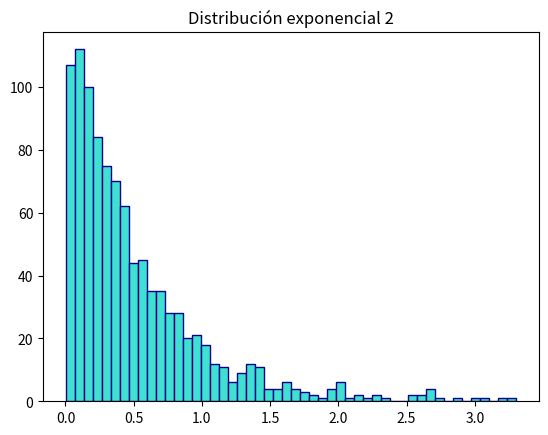
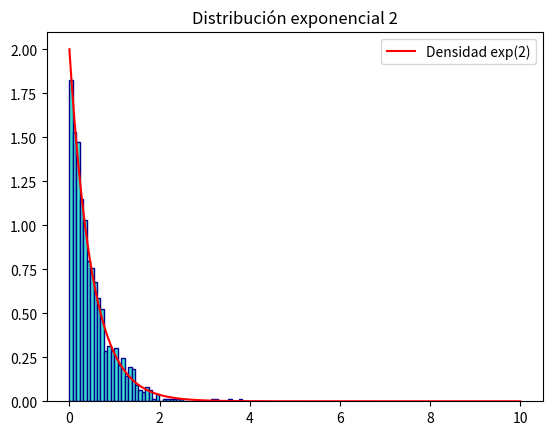
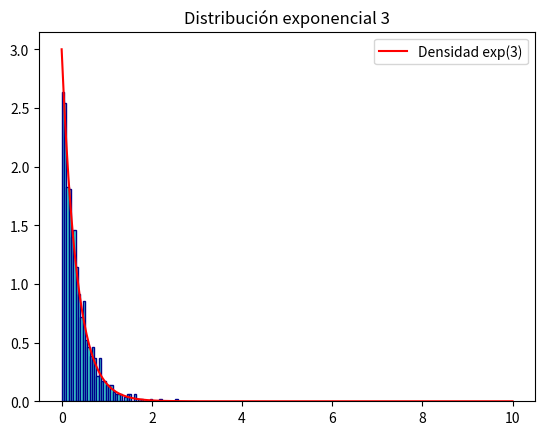
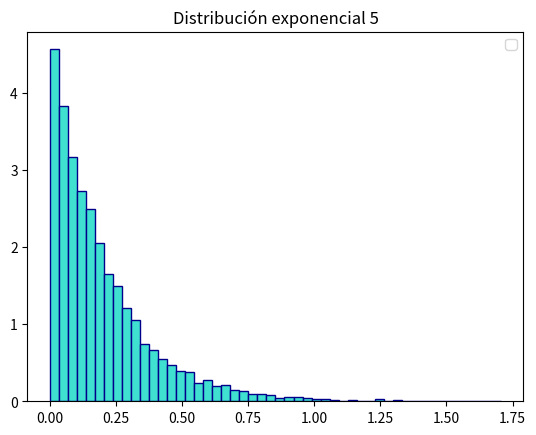
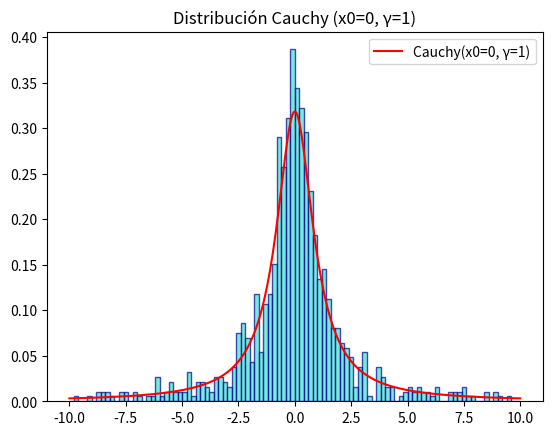
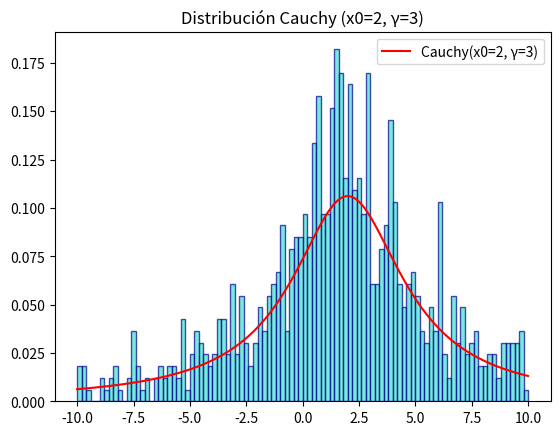
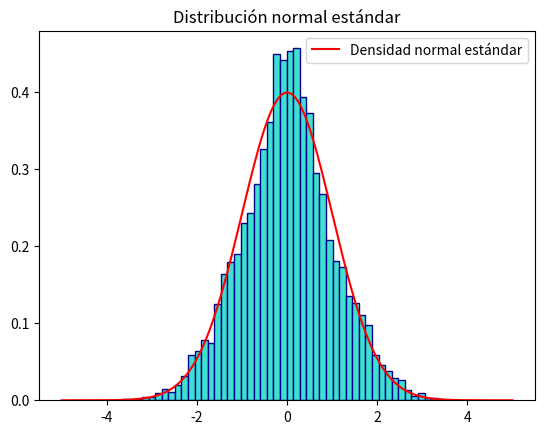
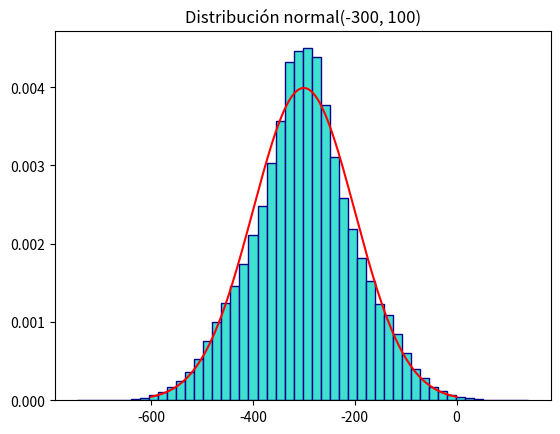
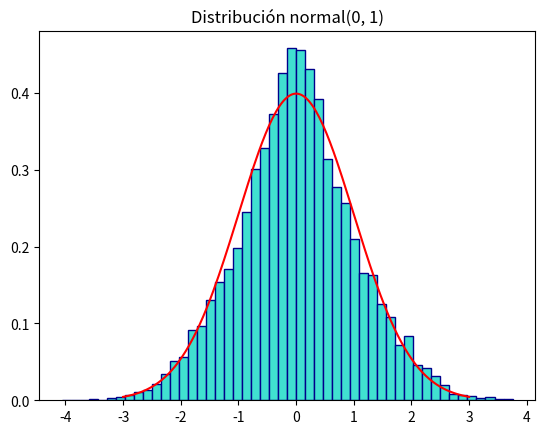
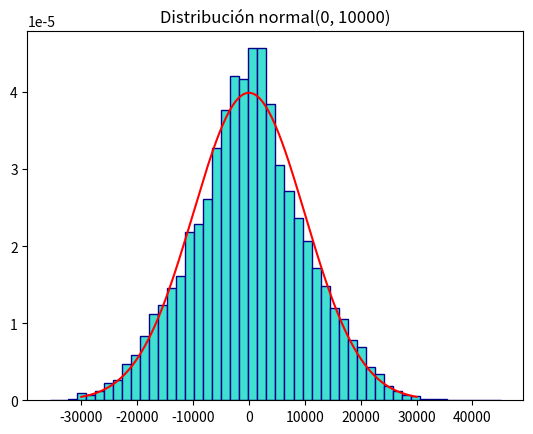
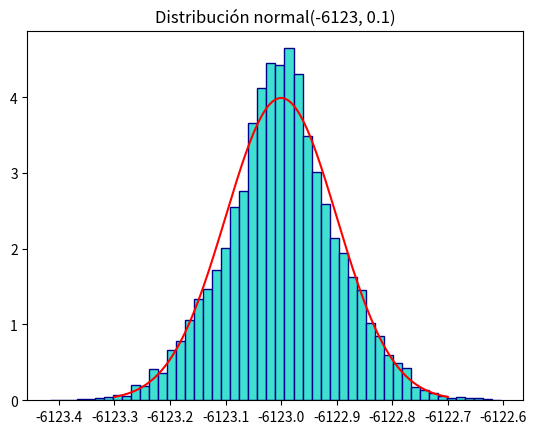

Reproduce these figures in Python, in order.
################################################################################
# El Problema de Monty Hall
# Autor: Elías González Nieto
# [redacted]
# Curso : Probabilidad I
################################################################################

################################################################################
# Librerías
import random
import numpy as np
import matplotlib.pyplot as plt
import math
################################################################################

################################################################################
# Método de la Función Inversa 

# Simular la exponencial
lam = 1
u = random.random() # Simulamos la uniforme
x = -(1/lam)*math.log(u) # Aplicamos la transformación
x

# Función para simular una v.a. exponencial
def simular_exp(lam):
  u = random.random()
  return -(1/lam)*math.log(u)

# Vemos el histograma de la muestra
lam = 2
N = 1000
xpoints = [simular_exp(2) for _ in range(N)]
plt.figure()
plt.hist(xpoints, bins = 50, edgecolor = 'darkblue', color = 'turquoise', align='mid')
plt.title(f'Distribución exponencial {lam}')
plt.show()

# Agregamos la densidad exponencial
lam = 2 # Parámetro
N = 1000 # Tamaño de muestra
xpoints = [simular_exp(2) for _ in range(N)] # Muestra
plt.figure()
plt.hist(xpoints, bins = 50, edgecolor = 'darkblue', color = 'turquoise', align='mid', density = True)
x = np.linspace(0, 10, 200) # Dominio de la densidad
y = lam * np.exp(-lam * x) # Densidad
plt.plot(x, y, color='red', label=f'Densidad exp({lam})') # Gráfico de la densidad
plt.title(f'Distribución exponencial {lam}')
plt.legend()
plt.show()

# Clase para simular la exponencial
class Exponencial:
  def __init__(self, lam):
    '''
    lam: Parámetro de la distribución
    '''
    self.lam = lam

  def graficar(self, N = 1000, dens = True):
    plt.figure()
    xpoints = [simular_exp(self.lam) for _ in range(N)]
    plt.hist(xpoints, bins = 50, edgecolor = 'darkblue', color = 'turquoise', align='mid', density = True)
    if dens:
      x = np.linspace(0, 10, 200)
      y = self.lam * np.exp(-self.lam * x)
      plt.plot(x, y, color='red', label=f'Densidad exp({self.lam})')
    plt.title(f'Distribución exponencial {self.lam}')
    plt.legend()
    plt.show()

# Ejemplos
exp1 = Exponencial(3)
exp1.graficar()

exp2 = Exponencial(5)
exp2.graficar(N = 10000, dens = False)

################################################################################
# Simular la Cauchy

# Función para simular Cauchy
def simular_cauchy(x0=0, gamma=1):
    u = random.random()
    return x0 + gamma * math.tan(math.pi * (u - 0.5))

# Clase para variable aleatoria Cauchy
class Cauchy:
    def __init__(self, x0=0, gamma=1):
        '''
        x0: parámetro de localización
        gamma: parámetro de escala (>0)
        '''
        self.x0 = x0
        self.gamma = gamma

    def graficar(self, N=1000, dens=True, rango=(-10,10)):
        plt.figure()
        xpoints = [simular_cauchy(self.x0, self.gamma) for _ in range(N)] # simulamos valores de Cauchy
        plt.hist(xpoints, bins=100, density=True, edgecolor='darkblue',
                 color='turquoise', align='mid', alpha=0.7, range=rango) # graficamos el histograma

        if dens: # si esto es verdadero grafica la densidad también
            x = np.linspace(rango[0], rango[1], 500)
            y = 1/(math.pi * self.gamma * (1 + ((x - self.x0)/self.gamma)**2))
            plt.plot(x, y, color='red', label=f'Cauchy(x0={self.x0}, γ={self.gamma})')

        plt.title(f'Distribución Cauchy (x0={self.x0}, γ={self.gamma})')
        plt.legend()
        plt.show()

# Ejemplos
cauchy1 = Cauchy(x0=0, gamma=1)
cauchy1.graficar()

cauchy2 = Cauchy(x0=2, gamma=3)
cauchy2.graficar()

################################################################################
# Método de Aceptación Rechazo

# Simular una normal

# Parámetros del método
u = random.random()
Y = np.random.exponential(1)
c = math.sqrt(2*math.e/math.pi)

# Método de aceptación rechazo
while u >= c*math.exp(-Y**2):
  u = random.random()
  Y = np.random.exponential(1)
X = Y
X # imprimimos el valor

def ar_normal():
  # Parámetros del método
  u = random.random()
  Y = np.random.exponential(1)
  c = math.sqrt(2*math.e/math.pi)
  # Método de aceptación rechazo
  while u > c*math.exp(-(Y-1)**2/2):
    u = random.random()
    Y = np.random.exponential(1)
  # Elección del signo
  ber = np.random.binomial(1, 0.5)
  if ber == 0:
    X = Y
  else:
    X = -Y
  return X

# Graficamos los resultados
N = 10000
muestra_normal = [ar_normal() for _ in range(N)]
x = np.linspace(-5, 5, 200)
y = 1/math.sqrt(2*math.pi)*np.exp(-x**2/2)
plt.figure()
plt.hist(muestra_normal, density= True, bins = 50, edgecolor = 'darkblue', color = 'turquoise', align='mid') # Histograma de la muestra
plt.plot(x, y, color='red', label='Densidad normal estándar') # Densidad normal
plt.title(f'Distribución normal estándar')
plt.legend()
plt.show()

# Ejemplos
sigma = 100
mu = -300
N = 100000

# Simulamos una normal estándar y la transformamos
estandar = np.array([ar_normal() for _ in range(N)])
normal = sigma*estandar + mu

# Graficamos
xn = np.linspace(mu-3*sigma, mu+3*sigma, 200)
yn = 1/math.sqrt(2*math.pi*sigma**2)*np.exp(-(xn-mu)**2/(2*sigma**2))
plt.figure()
plt.hist(normal, density= True, bins = 50, edgecolor = 'darkblue', color = 'turquoise', align='mid')
plt.plot(xn, yn, color='red', label=f'Densidad normal({mu}, {sigma})')
plt.title(f'Distribución normal({mu}, {sigma})')
plt.show()

# Clase para simular la normal
class Normal():

  def __init__(self, mu, sigma):
    '''
    mu: media de la normal
    sigma: desviación estándar de la normal
    '''
    self.mu = mu
    self.sigma = sigma

  def simular(self, N = 10000):
    estandar = np.array([ar_normal() for _ in range(N)])
    normal = self.sigma*estandar + self.mu
    return normal

  def graficar(self, N = 10000, dens = True):
    normal = self.simular(N)
    plt.figure()
    plt.hist(normal, density= True, bins = 50, edgecolor = 'darkblue', color = 'turquoise', align='mid')
    if dens:
      xn = np.linspace(self.mu-3*self.sigma, self.mu+3*self.sigma, 200)
      yn = 1/math.sqrt(2*math.pi*self.sigma**2)*np.exp(-(xn-self.mu)**2/(2*self.sigma**2))
      plt.plot(xn, yn, color='red', label=f'Densidad normal({self.mu}, {self.sigma})')
    plt.title(f'Distribución normal({self.mu}, {self.sigma})')
    plt.show()

# Ejemplos
n1 = Normal(0, 1)
n1.graficar()

n2 = Normal(0, 10000)
n2.graficar()

n3 = Normal(-6123, 0.1)
n3.graficar()